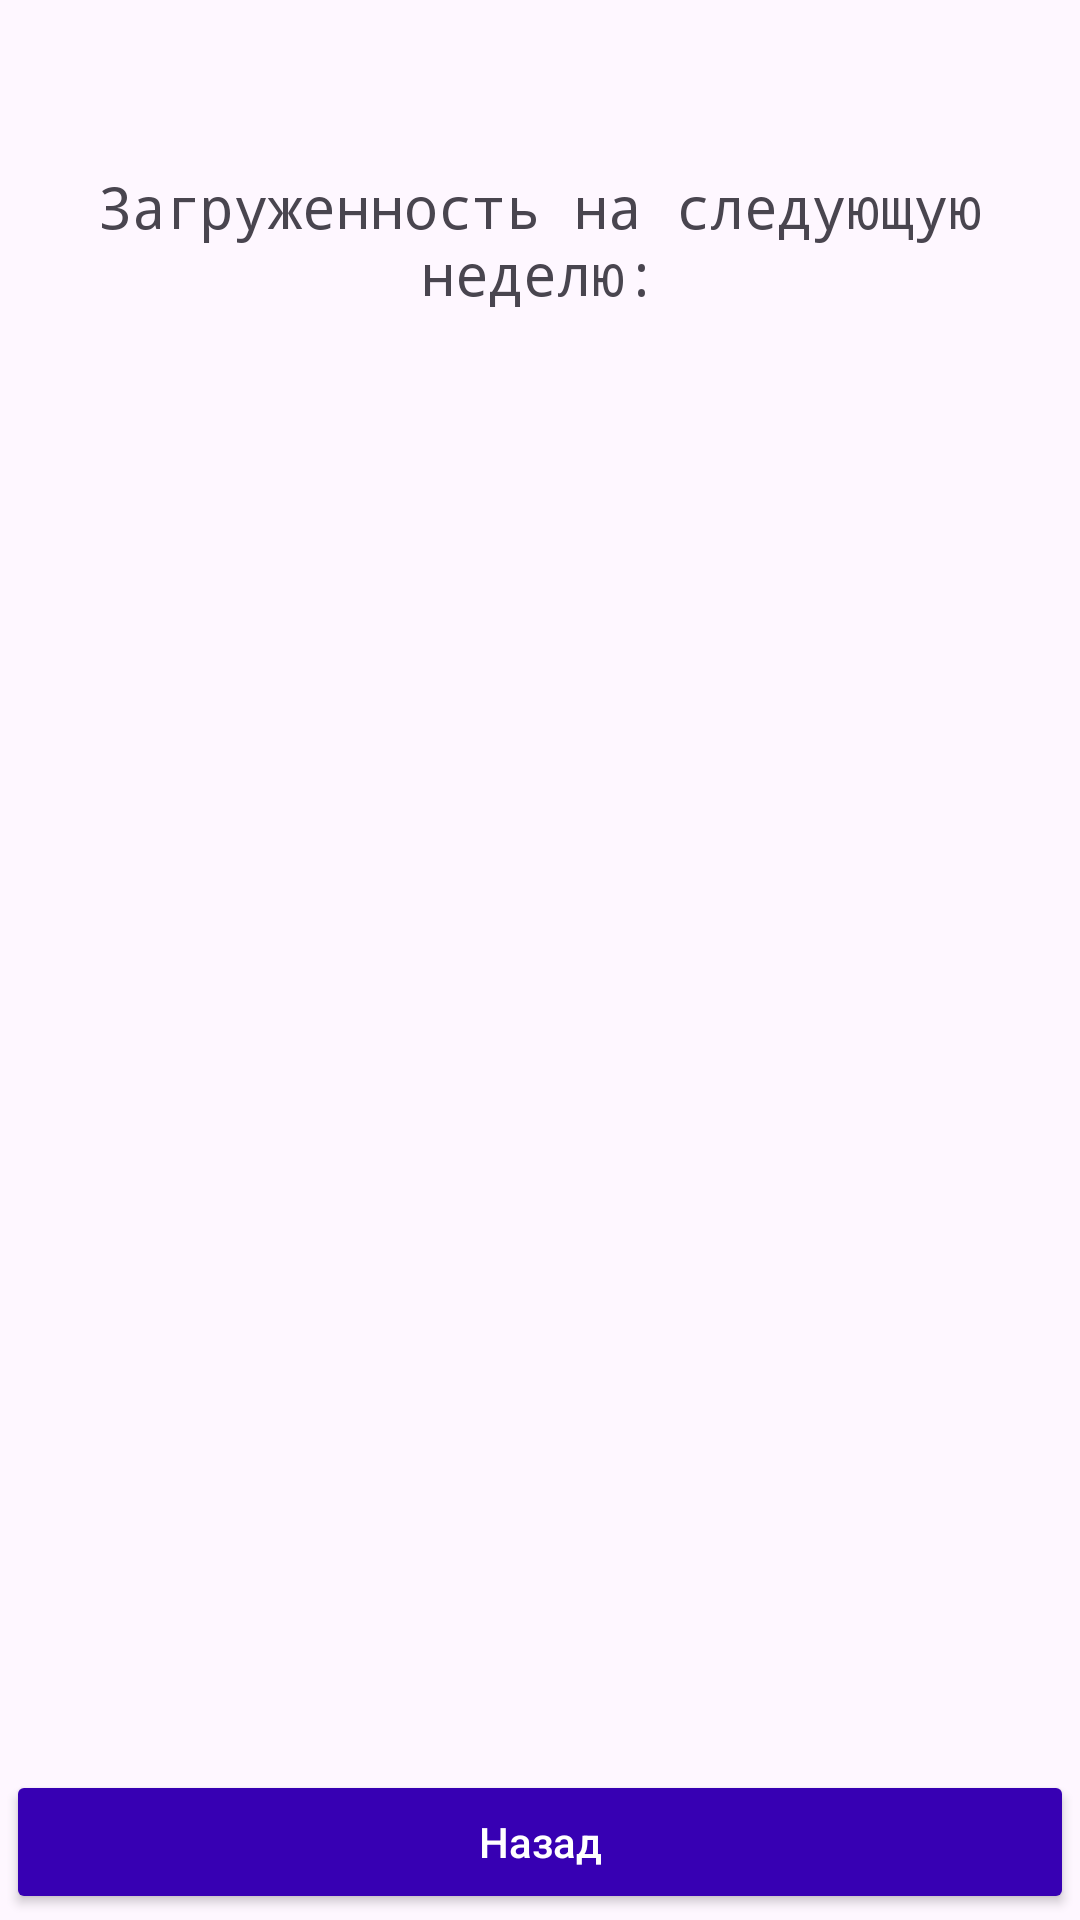

Reconstruct the res/layout file that produces this screen, plus the resources it refers to.
<!-- AndroidManifest.xml: activity theme Theme.Android_course_T_bankTheme -->
<!-- res/layout/activity_statistic.xml -->
<?xml version="1.0" encoding="utf-8"?>
<ScrollView
    xmlns:android="http://schemas.android.com/apk/res/android"
    xmlns:app="http://schemas.android.com/apk/res-auto"
    android:layout_width="match_parent"
    android:layout_height="match_parent"
    android:fillViewport="true">

    <androidx.constraintlayout.widget.ConstraintLayout
        android:layout_width="match_parent"
        android:layout_height="wrap_content">

    
    <LinearLayout
        android:id="@+id/barButtons"
        android:layout_width="match_parent"
        android:layout_height="wrap_content"
        android:orientation="horizontal"
        android:gravity="center_horizontal"
        android:layout_marginBottom="16dp"
        style="?android:attr/buttonBarStyle"
        app:layout_constraintTop_toTopOf="parent"
        app:layout_constraintStart_toStartOf="parent"
        app:layout_constraintEnd_toEndOf="parent">

        <Button
            android:id="@+id/buttonWorkloadRun"
            android:layout_width="180dp"
            android:layout_height="wrap_content"
            style="?android:attr/buttonBarButtonStyle"
            android:text="@string/workload" />

        <Button
            android:id="@+id/buttonCycleTimeRun"
            android:layout_width="180dp"
            android:layout_height="wrap_content"
            style="?android:attr/buttonBarButtonStyle"
            android:text="@string/cycle_time" />
    </LinearLayout>

    
    <LinearLayout
        android:id="@+id/cycleTimeInputContainer"
        android:layout_width="0dp"
        android:layout_height="wrap_content"
        android:orientation="vertical"
        android:visibility="gone"
        android:layout_marginTop="16dp"
        android:padding="8dp"
        app:layout_constraintTop_toBottomOf="@id/titleTextView"
        app:layout_constraintStart_toStartOf="parent"
        app:layout_constraintEnd_toEndOf="parent">

        <TextView
            android:id="@+id/titleInputTextView"
            android:layout_height="wrap_content"
            android:textSize="18sp"
            android:gravity="start"
            android:typeface="monospace"
            android:layout_marginStart="24dp"
            android:layout_marginEnd="16dp"
            android:layout_marginBottom="8dp"
            android:text="@string/putNewData"
            android:layout_width="wrap_content"/>

        <LinearLayout
            android:layout_width="match_parent"
            android:layout_height="wrap_content"
            android:orientation="horizontal"
            android:gravity="center_vertical"
            android:layout_marginBottom="8dp">

            <TextView
                android:layout_width="wrap_content"
                android:layout_height="wrap_content"
                android:text="@string/category"
                android:textSize="16sp"
                android:layout_marginEnd="8dp"/>

            <Spinner
                android:id="@+id/categorySpinner"
                android:layout_width="0dp"
                android:layout_height="wrap_content"
                android:layout_weight="1"
                android:spinnerMode="dropdown" />
        </LinearLayout>

        <com.google.android.material.textfield.TextInputLayout
            android:layout_width="match_parent"
            android:layout_height="wrap_content">

            <com.google.android.material.textfield.TextInputEditText
                android:id="@+id/inputNumbers"
                android:layout_width="match_parent"
                android:layout_height="wrap_content"
                android:inputType="text"
                android:maxLines="3"
                android:minHeight="48dp"
                android:padding="8dp"
                android:hint="@string/help_string_input_percentiles" />
        </com.google.android.material.textfield.TextInputLayout>

        <Button
            android:id="@+id/buttonCalculateCycle"
            android:layout_width="match_parent"
            android:layout_height="wrap_content"
            android:text="@string/calc"
            android:backgroundTint="@color/purple_500"
            android:layout_marginTop="8dp" />
    </LinearLayout>

    
    <com.facebook.shimmer.ShimmerFrameLayout
        android:id="@+id/shimmerLayout"
        android:layout_width="match_parent"
        android:layout_height="0dp"
        android:layout_margin="16dp"
        android:visibility="gone"
        app:layout_constraintTop_toBottomOf="@id/cycleTimeInputContainer"
        app:layout_constraintBottom_toTopOf="@id/buttonReturn"
        app:layout_constraintStart_toStartOf="parent"
        app:layout_constraintEnd_toEndOf="parent">

        <LinearLayout
            android:orientation="vertical"
            android:layout_width="match_parent"
            android:layout_height="match_parent"
            android:background="@drawable/shimmer_placeholder"
            android:padding="16dp" />
    </com.facebook.shimmer.ShimmerFrameLayout>

    
    <TextView
        android:id="@+id/titleTextView"
        android:layout_width="0dp"
        android:layout_height="wrap_content"
        android:visibility="visible"
        android:textSize="19sp"
        android:gravity="center"
        android:typeface="monospace"
        android:layout_marginStart="8dp"
        android:layout_marginEnd="8dp"
        android:layout_marginTop="8dp"
        android:layout_marginBottom="16dp"
        android:text="@string/workload_title"
        app:layout_constraintTop_toBottomOf="@id/barButtons"
        app:layout_constraintStart_toStartOf="parent"
        app:layout_constraintEnd_toEndOf="parent" />

    <com.example.view.graph.WorkloadGraphView
        android:id="@+id/workloadGraphView"
        android:layout_width="0dp"
        android:layout_height="300dp"
        android:visibility="gone"
        android:layout_marginStart="24dp"
        android:layout_marginEnd="24dp"
        android:layout_marginTop="16dp"
        app:layout_constraintTop_toBottomOf="@id/resTextView"
        app:layout_constraintStart_toStartOf="parent"
        app:layout_constraintEnd_toEndOf="parent" />

    <com.example.view.graph.CycleTimeGraphView
        android:id="@+id/cycleTimeGraphView"
        android:layout_width="match_parent"
        android:visibility="gone"
        android:layout_height="300dp"
        android:layout_margin="16dp"
        app:layout_constraintTop_toBottomOf="@id/resTextView"
        app:layout_constraintStart_toStartOf="parent"
        app:layout_constraintEnd_toEndOf="parent" />

    
    <TextView
        android:id="@+id/resTextView"
        android:layout_width="0dp"
        android:layout_height="wrap_content"
        android:visibility="gone"
        android:textSize="18sp"
        android:gravity="start"
        android:typeface="monospace"
        android:layout_marginStart="24dp"
        android:layout_marginEnd="24dp"
        android:layout_marginTop="16dp"
        android:layout_marginBottom="16dp"
        android:text="@string/some_res"
        app:layout_constraintTop_toBottomOf="@id/cycleTimeInputContainer"
        app:layout_constraintStart_toStartOf="parent"
        app:layout_constraintEnd_toEndOf="parent" />

    
    <TextView
        android:id="@+id/errorTextView"
        android:layout_width="0dp"
        android:layout_height="wrap_content"
        android:textColor="@android:color/holo_red_dark"
        android:visibility="gone"
        android:textSize="18sp"
        android:textStyle="bold"
        android:gravity="center"
        android:layout_marginStart="24dp"
        android:layout_marginEnd="24dp"
        android:layout_marginTop="16dp"
        android:layout_marginBottom="16dp"
        android:text="@string/errLoad"
        app:layout_constraintTop_toBottomOf="@id/cycleTimeInputContainer"
        app:layout_constraintStart_toStartOf="parent"
        app:layout_constraintEnd_toEndOf="parent" />

    
    <Button
        android:id="@+id/buttonReturn"
        android:layout_width="0dp"
        android:layout_height="wrap_content"
        android:layout_margin="2dp"
        android:text="@string/return_str"
        android:textAllCaps="false"
        android:textColor="@android:color/white"
        android:fontFamily="sans-serif-medium"
        android:backgroundTint="@color/purple_700"
        android:padding="12dp"
        app:layout_constraintBottom_toBottomOf="parent"
        app:layout_constraintStart_toStartOf="parent"
        app:layout_constraintEnd_toEndOf="parent" />

    </androidx.constraintlayout.widget.ConstraintLayout>
</ScrollView>
<!-- resources referenced by this layout -->
<resources>
  <!-- drawable shimmer_placeholder (drawable) -->
  <shape xmlns:android="http://schemas.android.com/apk/res/android"
      android:shape="rectangle">
      <solid android:color="#909090" />
      <corners android:radius="8dp" />
  </shape>
  <string name="calc">Подсчитать</string>
  <string name="category">Категория:</string>
  <string name="cycle_time">время выполнения</string>
  <string name="errLoad">Ошибка загрузки</string>
  <string name="help_string_input_percentiles">Числа от 0.0 до 1.0 через пробел</string>
  <string name="putNewData">Задать новые данные:</string>
  <string name="return_str">Назад</string>
  <string name="some_res">Какой-то результат</string>
  <string name="workload">загруженность</string>
  <string name="workload_title">Загруженность на следующую неделю:</string>
  <style name="Theme.Android_course_T_bankTheme" parent="Theme.Material3.DayNight.NoActionBar">
          
          <item name="colorPrimary">@color/purple_500</item>
          <item name="colorPrimaryVariant">@color/purple_700</item>
          <item name="colorOnPrimary">@color/white</item>
  
          
          <item name="colorSecondary">@color/teal_200</item>
          <item name="colorSecondaryVariant">@color/teal_700</item>
          <item name="colorOnSecondary">@color/black</item>
  
          
          <item name="android:statusBarColor">?attr/colorPrimaryVariant</item>
  
          
          <item name="android:windowLightStatusBar">true</item>
      </style>
  <!-- not gathered from this repository: default colours our renderer supplied (Android Studio template values) -->
  <color name="purple_500">#FF6200EE</color>
  <color name="purple_700">#FF3700B3</color>
  <color name="teal_200">#FF03DAC5</color>
  <color name="teal_700">#FF018786</color>
  <color name="black">#FF000000</color>
  <color name="white">#FFFFFFFF</color>
</resources>
